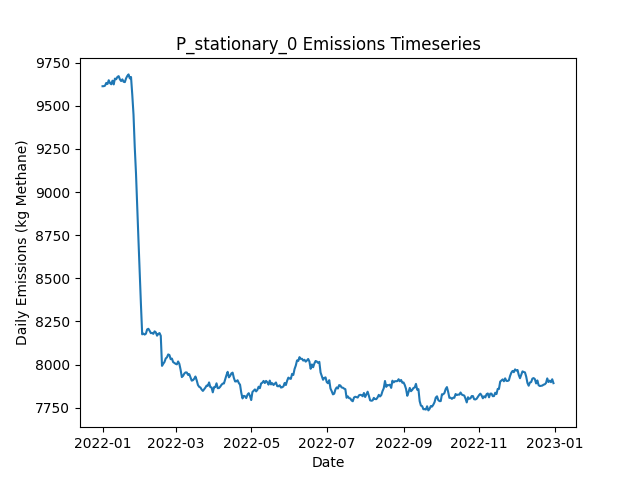

Data behind this chart, as committed beside it:
Date, Daily Emissions (Kg Methane), Daily Mitigable Emissions (Kg Methane), Daily Non-Mitigable Emissions (Kg Methan…, Daily Cost ($), Active Leaks, New Leaks, Leaks Repaired, Leaks Naturally Repaired, Leaks Tagged, Daily Repair Cost ($), Daily Natural Repair Cost ($), stationary Deployment Cost ($), stationary Sites flagged for Follow-Up, stationary Leaks tagged for repair, stationary Sites Visited, stationary Travel Time (Minutes), stationary Survey Time (Minutes), OGI_FU Deployment Cost ($), OGI_FU Sites flagged for Follow-Up, OGI_FU Leaks tagged for repair, OGI_FU Sites Visited, OGI_FU Travel Time (Minutes), OGI_FU Survey Time (Minutes)
2022-01-01, 9613, 7129, 2484, 6300, 3546, 3566, 0, 14, 0.00000, 0.00000, 2800, 6300, 0, , 100, 0, 0, 0.00000, , 0, 0, 0, 0
2022-01-02, 9613, 7115, 2498, 300, 3545, 8, 0, 7, 0.00000, 0.00000, 1400, 300, 0, , 100, 0, 0, 0.00000, , 0, 0, 0, 0
2022-01-03, 9616, 7109, 2508, 300, 3540, 8, 0, 9, 0.00000, 0.00000, 1800, 300, 0, , 100, 0, 0, 0.00000, , 0, 0, 0, 0
2022-01-04, 9632, 7125, 2507, 300, 3536, 8, 0, 8, 0.00000, 0.00000, 1600, 300, 0, , 100, 0, 0, 0.00000, , 0, 0, 0, 0
2022-01-05, 9626, 7129, 2497, 300, 3536, 9, 0, 7, 0.00000, 0.00000, 1400, 300, 0, , 100, 0, 0, 0.00000, , 0, 0, 0, 0
2022-01-06, 9648, 7154, 2494, 300, 3541, 13, 0, 5, 0.00000, 0.00000, 1000, 300, 0, , 100, 0, 0, 0.00000, , 0, 0, 0, 0
2022-01-07, 9631, 7139, 2492, 300, 3537, 10, 0, 11, 0.00000, 0.00000, 2200, 300, 0, , 100, 0, 0, 0.00000, , 0, 0, 0, 0
2022-01-08, 9625, 7133, 2492, 300, 3540, 11, 0, 7, 0.00000, 0.00000, 1400, 300, 0, , 100, 0, 0, 0.00000, , 0, 0, 0, 0
2022-01-09, 9645, 7159, 2487, 300, 3544, 16, 0, 8, 0.00000, 0.00000, 1600, 300, 0, , 100, 0, 0, 0.00000, , 0, 0, 0, 0
2022-01-10, 9624, 7144, 2480, 1300, 3541, 9, 0, 8, 50, 0.00000, 1600, 300, 100, , 100, 0, 0, 1000, , 50, 3, 120, 360
2022-01-11, 9657, 7171, 2487, 1300, 3545, 13, 0, 4, 51, 0.00000, 800, 300, 0, , 100, 0, 0, 1000, , 51, 3, 120, 360
2022-01-12, 9654, 7167, 2486, 1300, 3544, 7, 0, 6, 48, 0.00000, 1200, 300, 0, , 100, 0, 0, 1000, , 48, 3, 120, 360
2022-01-13, 9667, 7179, 2488, 1300, 3547, 10, 0, 5, 53, 0.00000, 1000, 300, 0, , 100, 0, 0, 1000, , 53, 3, 120, 360
2022-01-14, 9672, 7187, 2485, 1300, 3547, 12, 0, 9, 63, 0.00000, 1800, 300, 0, , 100, 0, 0, 1000, , 63, 3, 120, 360
2022-01-15, 9653, 7166, 2487, 1300, 3544, 6, 0, 7, 59, 0.00000, 1400, 300, 0, , 100, 0, 0, 1000, , 59, 3, 120, 360
2022-01-16, 9643, 7159, 2484, 1300, 3539, 5, 0, 7, 63, 0.00000, 1400, 300, 0, , 100, 0, 0, 1000, , 63, 3, 120, 360
2022-01-17, 9653, 7168, 2484, 1300, 3544, 9, 0, 2, 60, 0.00000, 400, 300, 0, , 100, 0, 0, 1000, , 60, 3, 120, 360
2022-01-18, 9639, 7161, 2478, 1300, 3541, 7, 0, 8, 56, 0.00000, 1600, 300, 0, , 100, 0, 0, 1000, , 56, 3, 120, 360
2022-01-19, 9637, 7160, 2477, 1300, 3539, 4, 0, 3, 60, 0.00000, 600, 300, 24, , 100, 0, 0, 1000, , 60, 3, 120, 360
2022-01-20, 9659, 7162, 2497, 1300, 3544, 17, 0, 9, 65, 0.00000, 1800, 300, 0, , 100, 0, 0, 1000, , 65, 3, 120, 360
2022-01-21, 9673, 7173, 2500, 1300, 3554, 14, 0, 3, 60, 0.00000, 600, 300, 0, , 100, 0, 0, 1000, , 60, 3, 120, 360
2022-01-22, 9682, 7182, 2500, 1300, 3557, 9, 0, 4, 61, 0.00000, 800, 300, 0, , 100, 0, 0, 1000, , 61, 3, 120, 360
2022-01-23, 9659, 7163, 2495, 1300, 3550, 3, 0, 7, 47, 0.00000, 1400, 300, 0, , 100, 0, 0, 1000, , 47, 3, 120, 360
2022-01-24, 9666, 7171, 2495, 1300, 3556, 14, 0, 6, 50, 0.00000, 1200, 300, 0, , 100, 0, 0, 1000, , 50, 3, 120, 360
2022-01-25, 9564, 7065, 2499, 9300, 3519, 10, 40, 5, 49, 8000, 1000, 300, 0, , 100, 0, 0, 1000, , 49, 3, 120, 360
2022-01-26, 9448, 6937, 2511, 9900, 3485, 14, 43, 5, 59, 8600, 1000, 300, 0, , 100, 0, 0, 1000, , 59, 3, 120, 360
2022-01-27, 9260, 6757, 2502, 10300, 3432, 5, 45, 10, 40, 9000, 2000, 300, 24, , 100, 0, 0, 1000, , 40, 3, 120, 360
2022-01-28, 9108, 6592, 2516, 11100, 3378, 9, 49, 9, 45, 9800, 1800, 300, 0, , 100, 0, 0, 1000, , 45, 3, 120, 360
2022-01-29, 8908, 6421, 2487, 11300, 3324, 10, 50, 8, 7, 10000, 1600, 300, 0, , 100, 0, 0, 1000, , 7, 3, 120, 360
2022-01-30, 8721, 6224, 2497, 11300, 3272, 9, 50, 8, 12, 10000, 1600, 300, 0, , 100, 0, 0, 1000, , 12, 3, 120, 360
2022-01-31, 8528, 6041, 2487, 12500, 3217, 9, 56, 4, 32, 11200, 800, 300, 0, , 100, 0, 0, 1000, , 32, 3, 120, 360
2022-02-01, 8346, 5863, 2484, 11900, 3167, 11, 53, 5, 22, 10600, 1000, 300, 0, , 100, 0, 0, 1000, , 22, 3, 120, 360
2022-02-02, 8175, 5692, 2483, 11500, 3115, 11, 51, 6, 17, 10200, 1200, 300, 0, , 100, 0, 0, 1000, , 17, 3, 120, 360
2022-02-03, 8179, 5690, 2490, 1300, 3114, 8, 0, 8, 61, 0.00000, 1600, 300, 0, , 100, 0, 0, 1000, , 61, 3, 120, 360
2022-02-04, 8174, 5683, 2490, 1500, 3118, 10, 1, 4, 8, 200, 800, 300, 24, , 100, 0, 0, 1000, , 8, 3, 120, 360
2022-02-05, 8179, 5700, 2478, 1300, 3119, 7, 0, 2, 8, 0.00000, 400, 300, 0, , 100, 0, 0, 1000, , 8, 3, 120, 360
2022-02-06, 8204, 5716, 2488, 1700, 3121, 12, 2, 6, 9, 400, 1200, 300, 0, , 100, 0, 0, 1000, , 9, 3, 120, 360
2022-02-07, 8207, 5716, 2491, 1500, 3118, 8, 1, 5, 14, 200, 1000, 300, 0, , 100, 0, 0, 1000, , 14, 3, 120, 360
2022-02-08, 8196, 5700, 2496, 1700, 3116, 6, 2, 5, 15, 400, 1000, 300, 0, , 100, 0, 0, 1000, , 15, 3, 120, 360
2022-02-09, 8182, 5688, 2494, 1500, 3110, 8, 1, 10, 15, 200, 2000, 300, 0, , 100, 0, 0, 1000, , 15, 3, 120, 360
2022-02-10, 8183, 5698, 2486, 1300, 3109, 8, 0, 8, 13, 0.00000, 1600, 300, 0, , 100, 0, 0, 1000, , 13, 3, 120, 360
2022-02-11, 8178, 5691, 2486, 1300, 3109, 11, 0, 10, 13, 0.00000, 2000, 300, 0, , 100, 0, 0, 1000, , 13, 3, 120, 360
2022-02-12, 8192, 5706, 2486, 1300, 3117, 12, 0, 3, 11, 0.00000, 600, 300, 24, , 100, 0, 0, 1000, , 11, 3, 120, 360
2022-02-13, 8186, 5711, 2475, 1300, 3117, 10, 0, 8, 10, 0.00000, 1600, 300, 0, , 100, 0, 0, 1000, , 10, 3, 120, 360
2022-02-14, 8167, 5691, 2476, 1500, 3108, 11, 1, 18, 11, 200, 3600, 300, 0, , 100, 0, 0, 1000, , 11, 3, 120, 360
2022-02-15, 8177, 5695, 2483, 1500, 3107, 7, 1, 5, 14, 200, 1000, 300, 0, , 100, 0, 0, 1000, , 14, 3, 120, 360
2022-02-16, 8182, 5704, 2478, 1300, 3107, 10, 0, 7, 15, 0.00000, 1400, 300, 0, , 100, 0, 0, 1000, , 15, 3, 120, 360
2022-02-17, 8167, 5697, 2469, 2100, 3104, 6, 4, 4, 9, 800, 800, 300, 0, , 100, 0, 0, 1000, , 9, 3, 120, 360
2022-02-18, 7992, 5525, 2467, 12500, 3051, 10, 56, 4, 15, 11200, 800, 300, 0, , 100, 0, 0, 1000, , 15, 3, 120, 360
2022-02-19, 8004, 5530, 2475, 1300, 3055, 13, 0, 7, 21, 0.00000, 1400, 300, 0, , 100, 0, 0, 1000, , 21, 3, 120, 360
2022-02-20, 8015, 5525, 2490, 1300, 3060, 12, 0, 6, 9, 0.00000, 1200, 300, 24, , 100, 0, 0, 1000, , 9, 3, 120, 360
2022-02-21, 8035, 5527, 2507, 1900, 3063, 12, 3, 5, 11, 600, 1000, 300, 0, , 100, 0, 0, 1000, , 11, 3, 120, 360
2022-02-22, 8042, 5524, 2517, 1500, 3066, 10, 1, 5, 9, 200, 1000, 300, 0, , 100, 0, 0, 1000, , 9, 3, 120, 360
2022-02-23, 8059, 5540, 2519, 1700, 3068, 10, 2, 3, 11, 400, 600, 300, 0, , 100, 0, 0, 1000, , 11, 3, 120, 360
2022-02-24, 8055, 5536, 2519, 1900, 3068, 8, 3, 1, 15, 600, 200, 300, 0, , 100, 0, 0, 1000, , 15, 3, 120, 360
2022-02-25, 8031, 5525, 2506, 1700, 3068, 11, 2, 6, 12, 400, 1200, 300, 0, , 100, 0, 0, 1000, , 12, 3, 120, 360
2022-02-26, 8034, 5530, 2504, 1500, 3070, 11, 1, 6, 17, 200, 1200, 300, 0, , 100, 0, 0, 1000, , 17, 3, 120, 360
2022-02-27, 8014, 5525, 2489, 1500, 3069, 6, 1, 3, 10, 200, 600, 300, 0, , 100, 0, 0, 1000, , 10, 3, 120, 360
2022-02-28, 8009, 5527, 2482, 1500, 3073, 14, 1, 5, 12, 200, 1000, 300, 24, , 100, 0, 0, 1000, , 12, 3, 120, 360
2022-03-01, 8004, 5527, 2476, 1300, 3076, 8, 0, 4, 8, 0.00000, 800, 300, 0, , 100, 0, 0, 1000, , 8, 3, 120, 360
... 305 more rows
